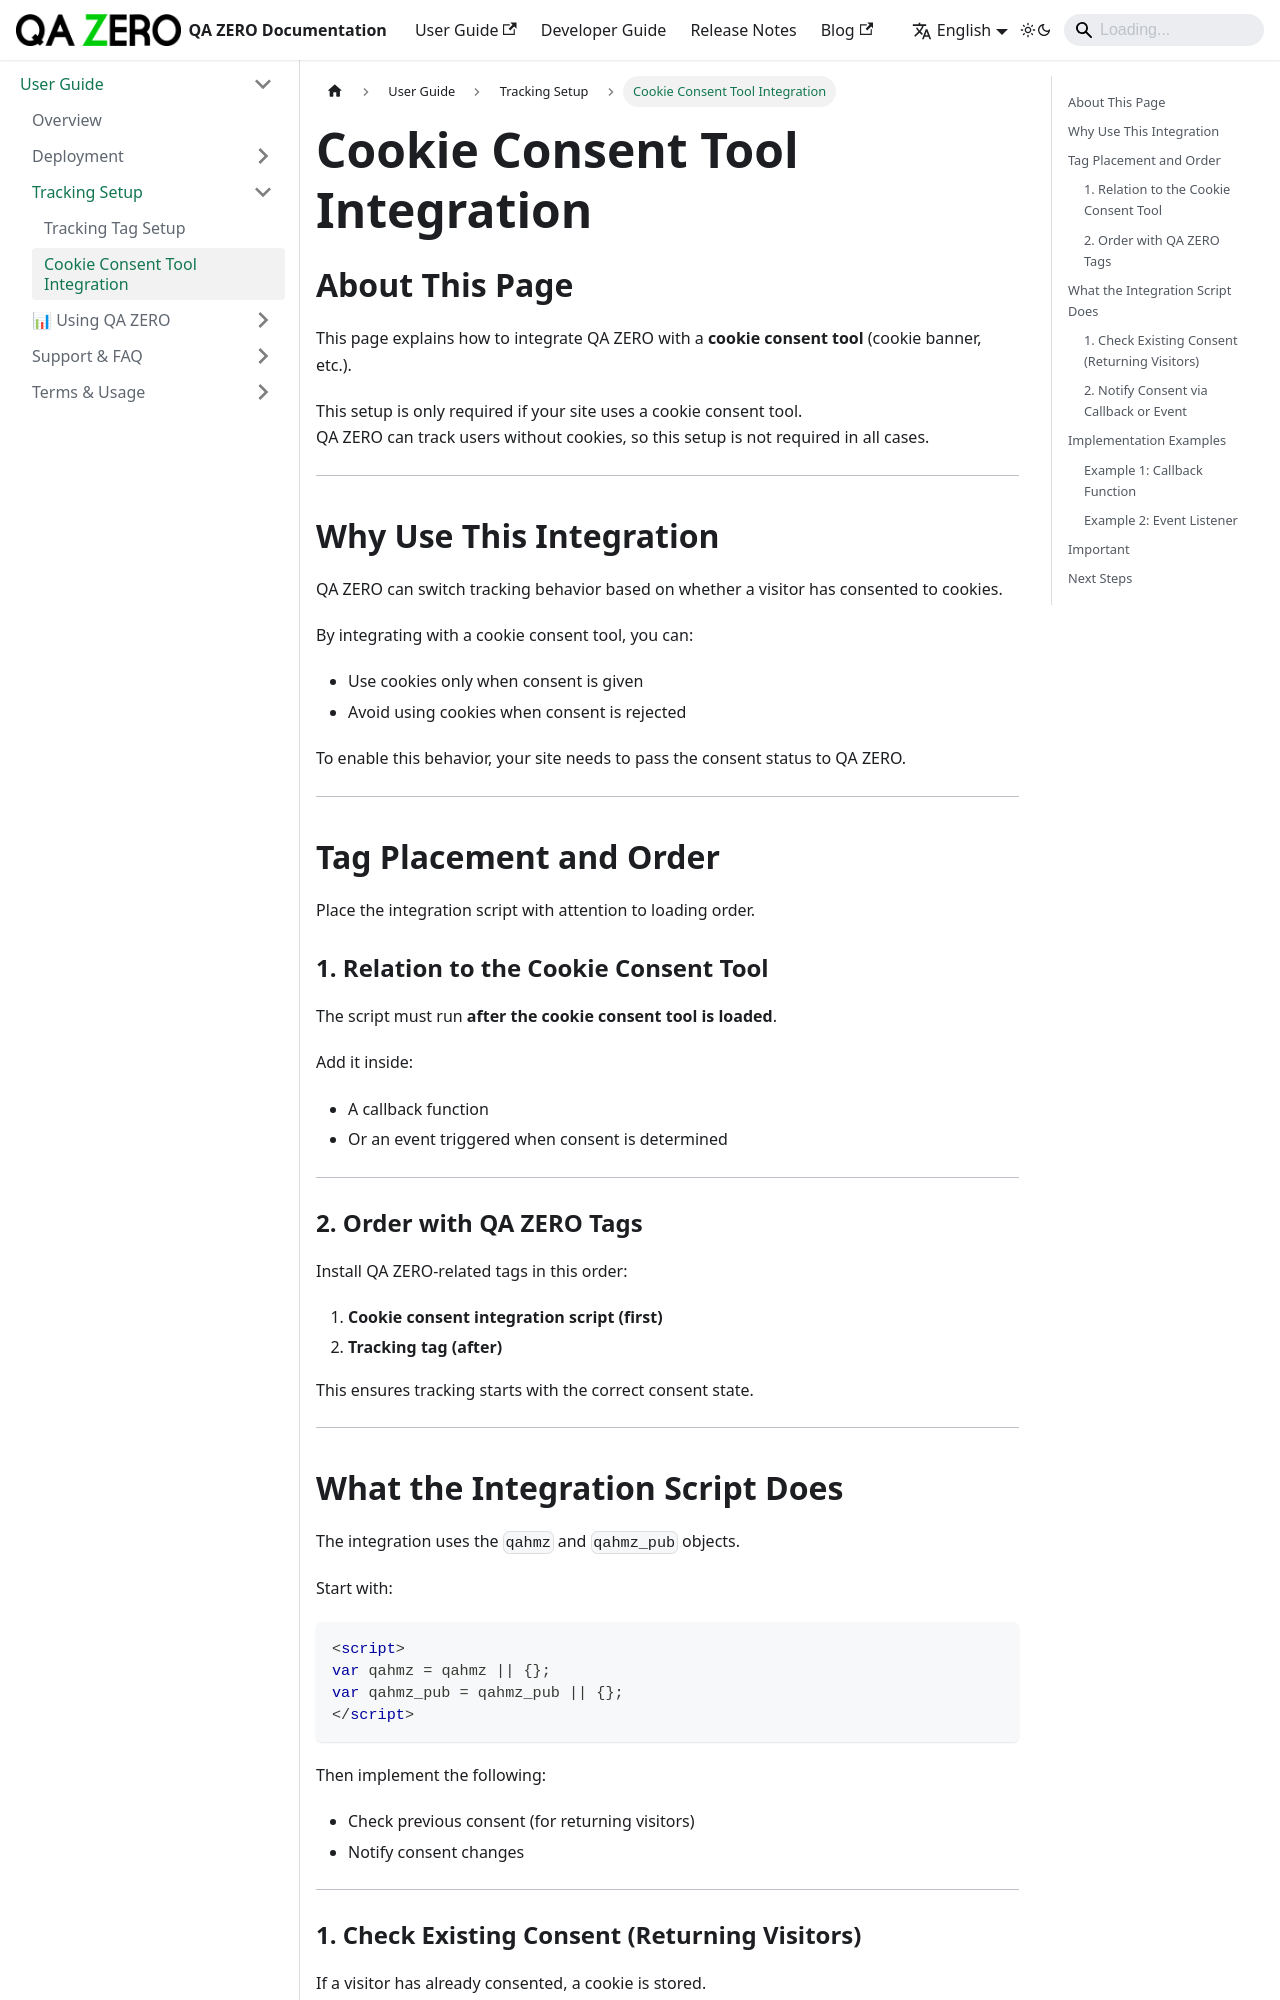

repository: quarka-org/docs.qazero.com · page: docs/user-manual/tracking-setup/cookie-consent-tool-setup/index.html · generator: docusaurus

---
id: cookie-consent-tool-setup
title: Cookie Consent Tool Integration
sidebar_position: 5
---

# Cookie Consent Tool Integration

## About This Page

This page explains how to integrate QA ZERO with a **cookie consent tool** (cookie banner, etc.).

This setup is only required if your site uses a cookie consent tool.  
QA ZERO can track users without cookies, so this setup is not required in all cases.

---

## Why Use This Integration

QA ZERO can switch tracking behavior based on whether a visitor has consented to cookies.

By integrating with a cookie consent tool, you can:

- Use cookies only when consent is given
- Avoid using cookies when consent is rejected

To enable this behavior, your site needs to pass the consent status to QA ZERO.

---

## Tag Placement and Order

Place the integration script with attention to loading order.

### 1. Relation to the Cookie Consent Tool

The script must run **after the cookie consent tool is loaded**.

Add it inside:

- A callback function  
- Or an event triggered when consent is determined  

---

### 2. Order with QA ZERO Tags

Install QA ZERO-related tags in this order:

1. **Cookie consent integration script (first)**
2. **Tracking tag (after)**

This ensures tracking starts with the correct consent state.

---
